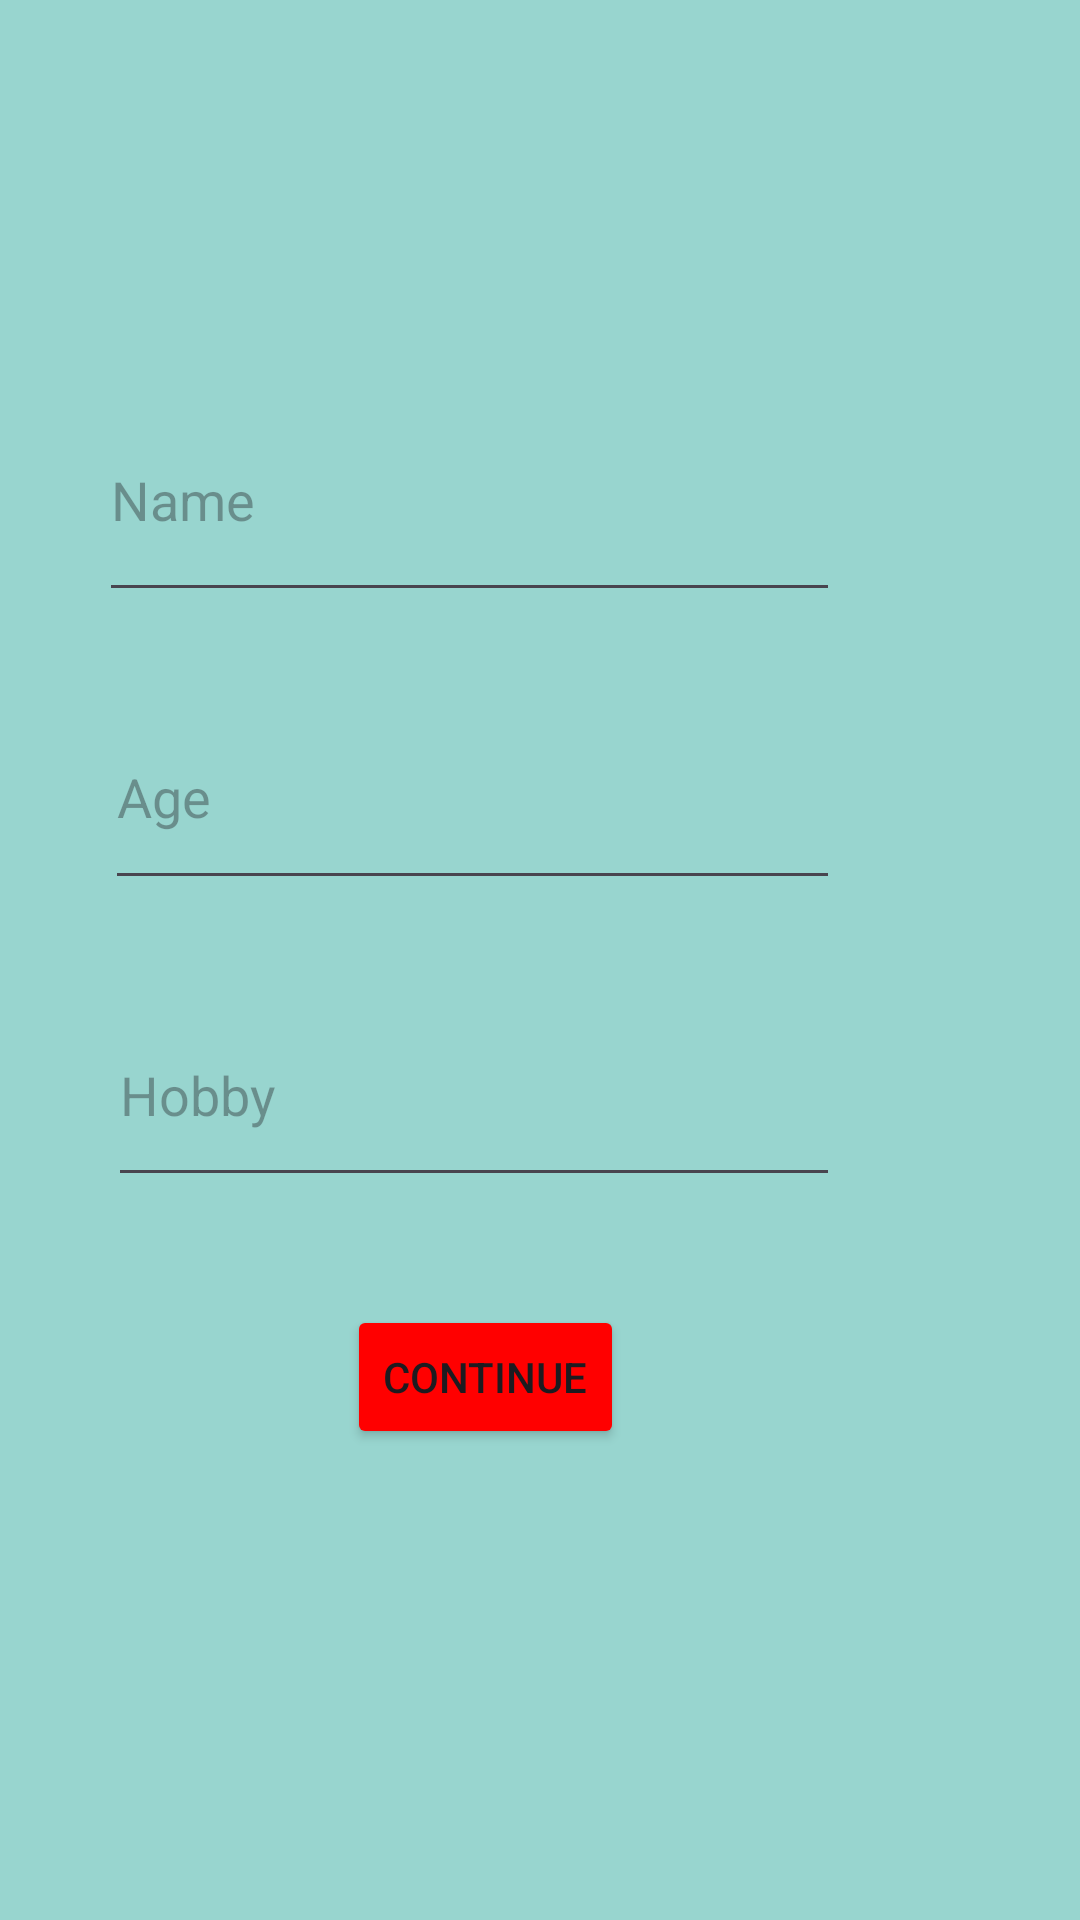

Reconstruct the res/layout file that produces this screen, plus the resources it refers to.
<!-- AndroidManifest.xml: application theme Theme.ScreenLayoutEx1 -->
<!-- res/layout/activity_main.xml -->
<?xml version="1.0" encoding="utf-8"?>
<androidx.constraintlayout.widget.ConstraintLayout xmlns:android="http://schemas.android.com/apk/res/android"
    xmlns:app="http://schemas.android.com/apk/res-auto"
    xmlns:tools="http://schemas.android.com/tools"
    android:layout_width="match_parent"
    android:layout_height="match_parent"
    android:background="#98D5CF"
    tools:context=".MainActivity">

    <EditText
        android:id="@+id/editName"
        android:layout_width="247dp"
        android:layout_height="78dp"
        android:layout_marginEnd="80dp"
        android:layout_marginBottom="24dp"
        android:ems="10"
        android:hint="Name"
        android:inputType="text"
        app:layout_constraintBottom_toTopOf="@+id/editAge"
        app:layout_constraintEnd_toEndOf="parent" />

    <EditText
        android:id="@+id/editAge"
        android:layout_width="245dp"
        android:layout_height="72dp"
        android:layout_marginEnd="80dp"
        android:layout_marginBottom="28dp"
        android:ems="10"
        android:hint="Age"
        android:inputType="number"
        app:layout_constraintBottom_toTopOf="@+id/editHobby"
        app:layout_constraintEnd_toEndOf="parent" />

    <EditText
        android:id="@+id/editHobby"
        android:layout_width="244dp"
        android:layout_height="71dp"
        android:layout_marginTop="328dp"
        android:layout_marginEnd="80dp"
        android:ems="10"
        android:hint="Hobby"
        android:inputType="text"
        app:layout_constraintEnd_toEndOf="parent"
        app:layout_constraintTop_toTopOf="parent" />

    <Button
        android:id="@+id/continueButton"
        android:layout_width="wrap_content"
        android:layout_height="wrap_content"
        android:layout_marginTop="36dp"
        android:layout_marginEnd="152dp"
        android:backgroundTint="@color/tomatoRed"
        android:onClick="switchScreens"
        android:text="@string/continue_button"
        app:layout_constraintEnd_toEndOf="parent"
        app:layout_constraintTop_toBottomOf="@+id/editHobby" />

</androidx.constraintlayout.widget.ConstraintLayout>
<!-- resources referenced by this layout -->
<resources>
  <color name="tomatoRed">#FF0000</color>
  <string name="continue_button">Continue</string>
  <style name="Theme.ScreenLayoutEx1" parent="Base.Theme.ScreenLayoutEx1" />
  <style name="Base.Theme.ScreenLayoutEx1" parent="Theme.Material3.DayNight.NoActionBar">
          
          
      </style>
</resources>
